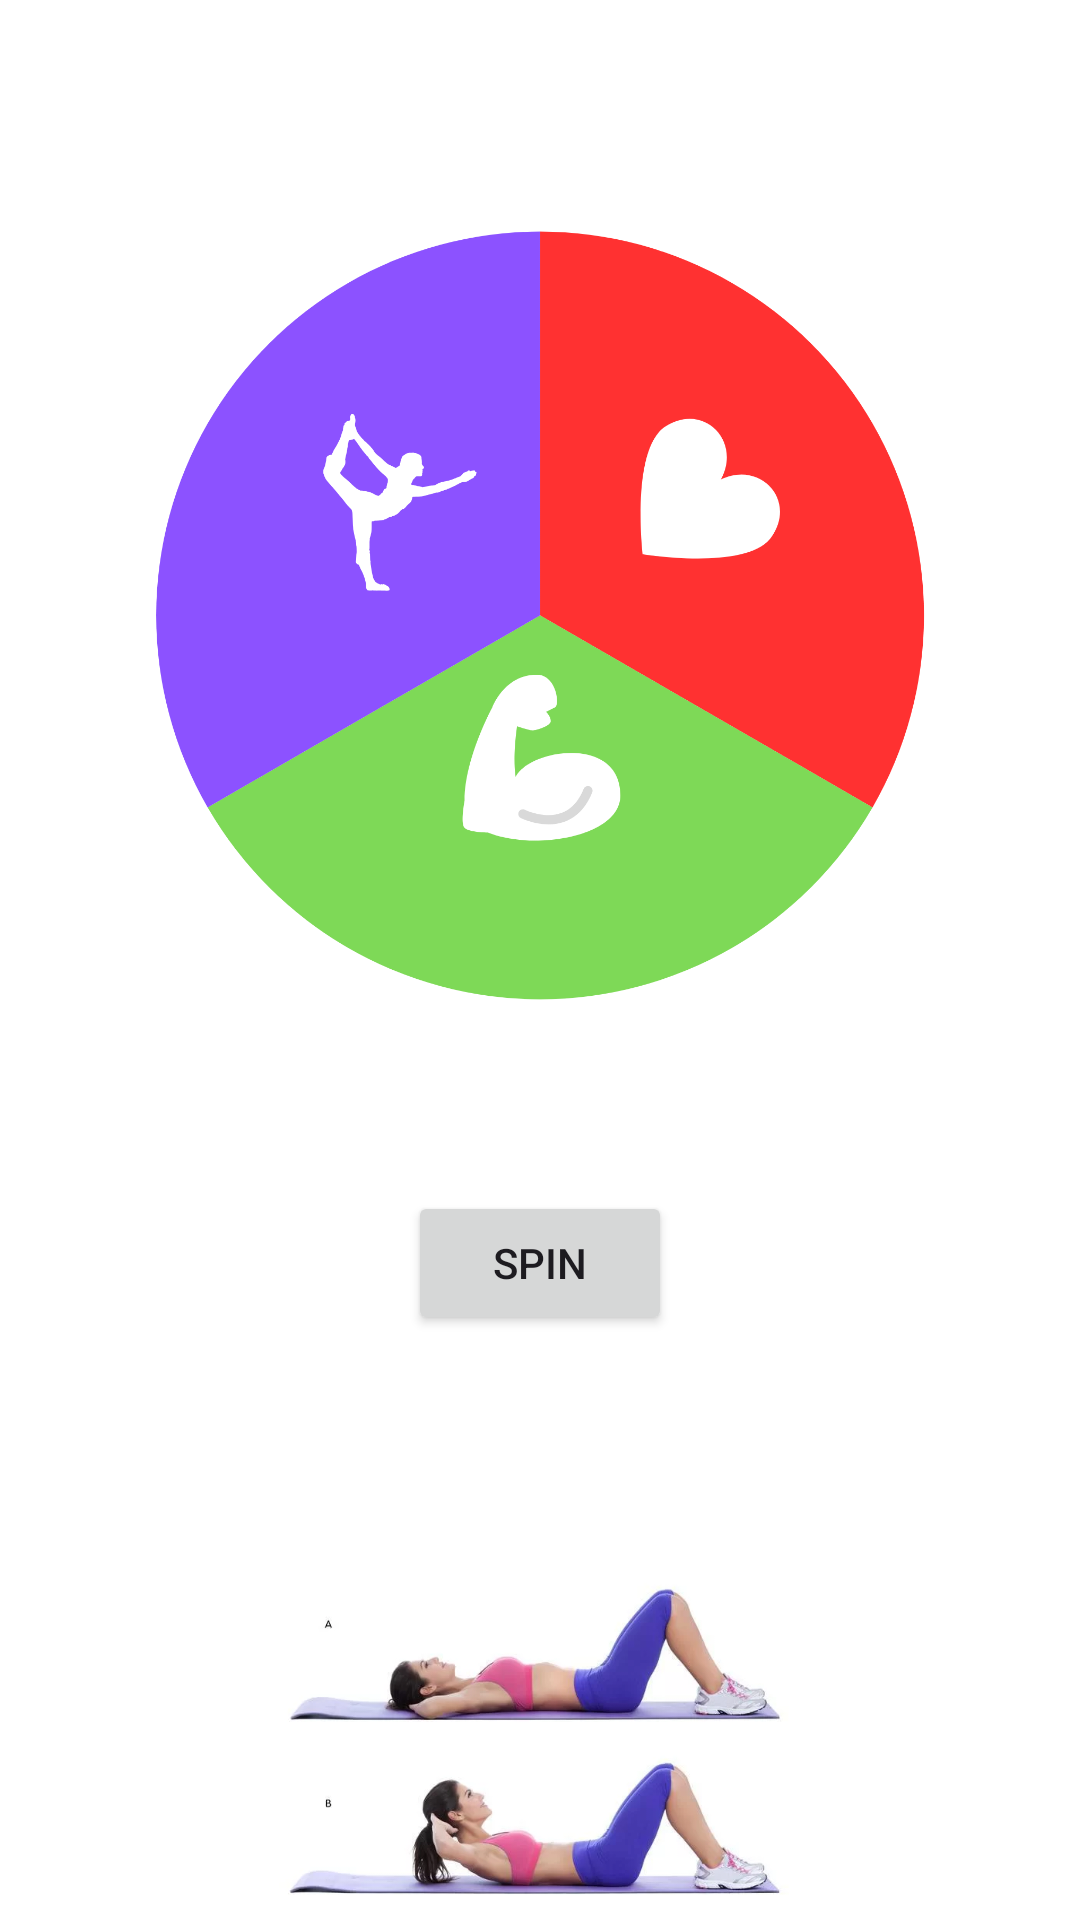

Android layout source for this screen:
<!-- AndroidManifest.xml: application theme Theme.Flexigo -->
<!-- res/layout/activity_spin_wheel.xml -->
<?xml version="1.0" encoding="utf-8"?>
<RelativeLayout xmlns:android="http://schemas.android.com/apk/res/android"
    xmlns:app="http://schemas.android.com/apk/res-auto"
    xmlns:tools="http://schemas.android.com/tools"
    android:layout_width="match_parent"
    android:layout_height="match_parent"
    android:background="#FFFFFF">

    <ImageView
        android:id="@+id/wheelImageView"
        android:layout_width="wrap_content"
        android:layout_height="397dp"
        android:contentDescription="@string/app_name"
        android:onClick="spinWheel"
        android:src="@drawable/easy"
        tools:ignore="TouchTargetSizeCheck" />

    <Button
        android:id="@+id/spinButton"
        android:layout_width="wrap_content"
        android:layout_height="wrap_content"
        android:layout_below="@id/wheelImageView"
        android:layout_centerHorizontal="true"
        android:onClick="spinWheel"
        android:text="Spin" />

    <TextView
        android:id="@+id/countdownTextView"
        android:layout_width="wrap_content"
        android:layout_height="wrap_content"
        android:layout_below="@id/spinButton"
        android:layout_centerHorizontal="true"
        android:layout_marginTop="20dp"
        android:textColor="#000000"
        android:textSize="18sp"
        android:textStyle="bold" />

    <ImageView
        android:id="@+id/imageView11"
        android:layout_width="match_parent"
        android:layout_height="211dp"
        android:layout_below="@+id/countdownTextView"
        android:layout_marginTop="31dp"
        app:srcCompat="@drawable/image__10_" />

</RelativeLayout>
<!-- resources referenced by this layout -->
<resources>
  <!-- drawable easy: png bitmap (drawable, 86366 bytes) -->
  <!-- drawable image__10_: png bitmap (drawable, 218029 bytes) -->
  <string name="app_name">Flexigo</string>
  <style name="Theme.Flexigo" parent="Base.Theme.Flexigo" />
  <style name="Base.Theme.Flexigo" parent="Theme.Material3.DayNight.NoActionBar">
          
          
      </style>
</resources>
